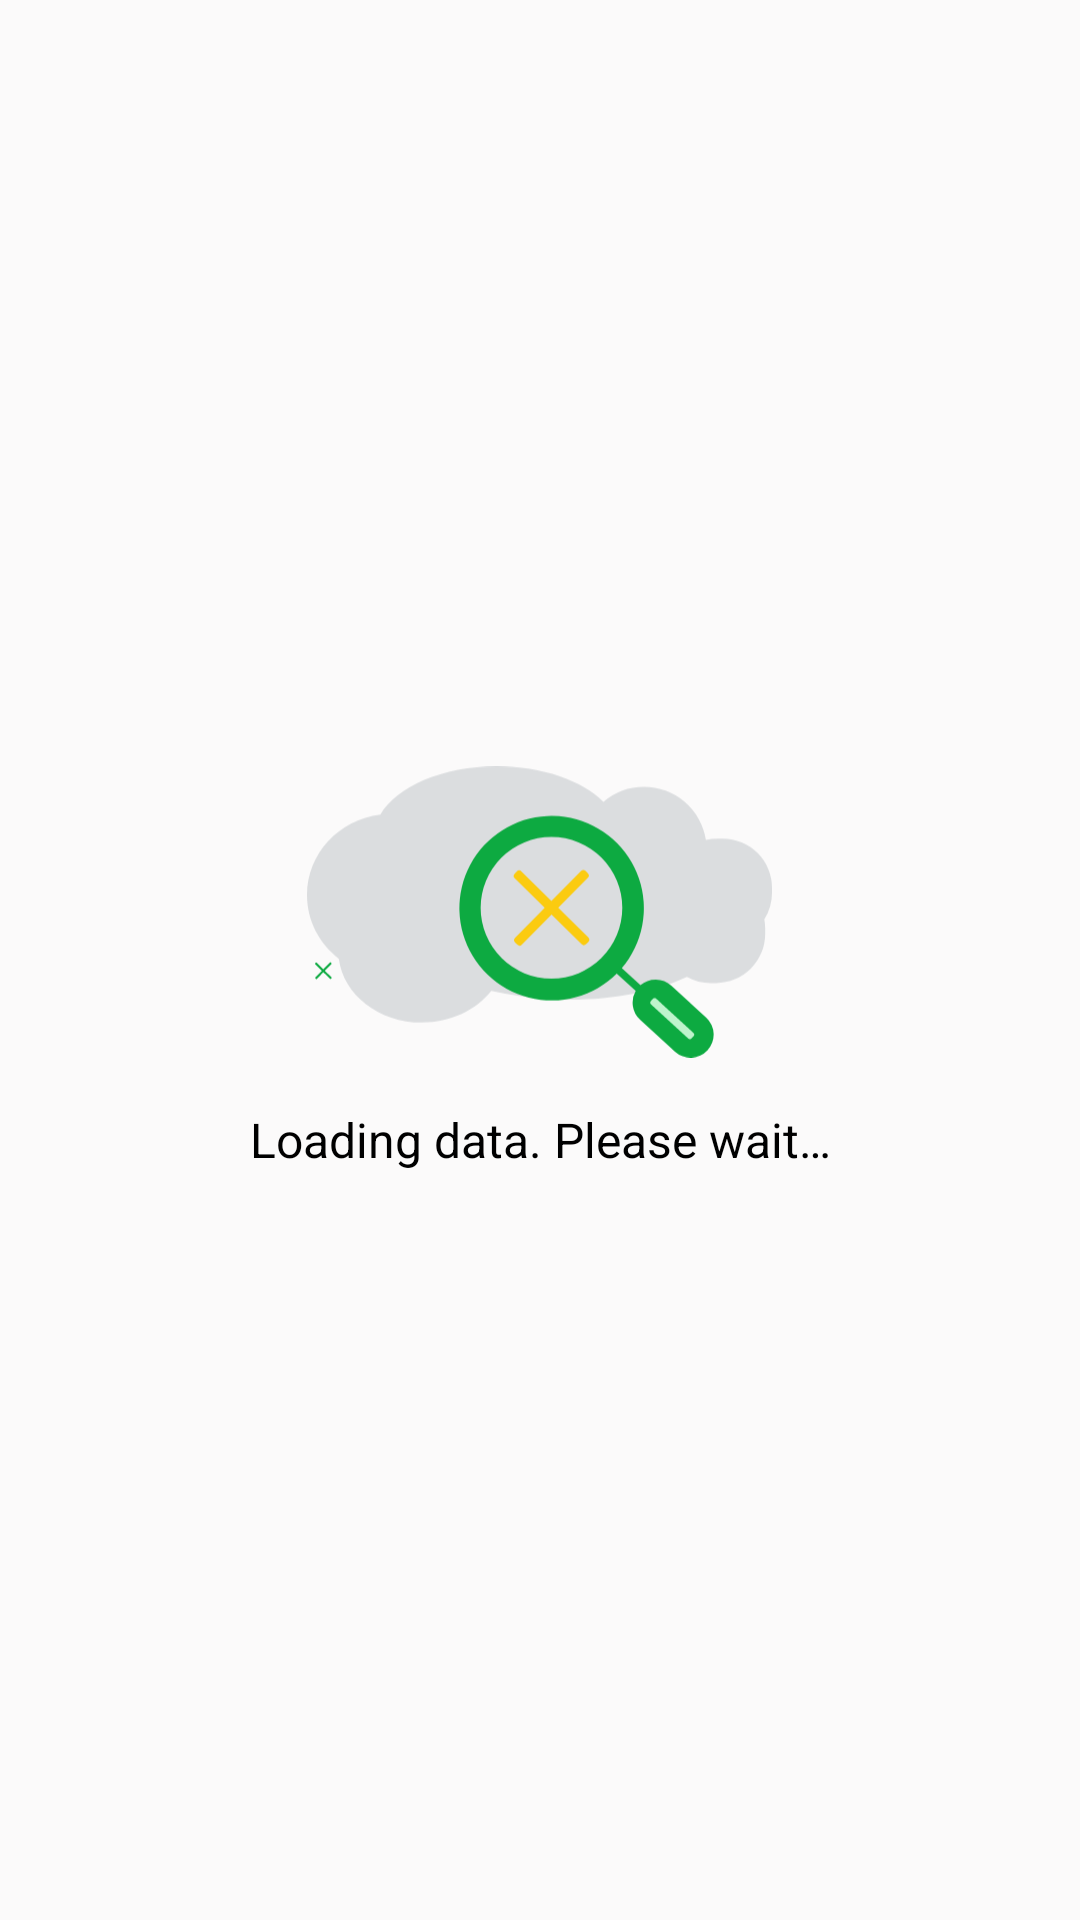

The Android layout XML behind this screen, and the referenced resources:
<!-- AndroidManifest.xml: application theme AppTheme -->
<!-- res/layout/fragment_repo_list.xml -->
<?xml version="1.0" encoding="utf-8"?>
<layout xmlns:android="http://schemas.android.com/apk/res/android"
    xmlns:app="http://schemas.android.com/apk/res-auto"
    xmlns:tools="http://schemas.android.com/tools">

    <LinearLayout
        android:id="@+id/vRoot"
        style="@style/ll_main_match_match_vertical"
        tools:context=".RepoListFragment">

        <LinearLayout
            android:id="@+id/llNoData"
            android:layout_width="match_parent"
            android:layout_height="match_parent"
            android:gravity="center"
            android:orientation="vertical">

            <ImageView
                android:id="@+id/ivNoData"
                android:layout_width="155dp"
                android:layout_height="120dp"
                android:contentDescription="@string/no_repository_found"
                android:src="@drawable/ic_no_data" />

            <TextView
                android:id="@+id/tvNoDataTitle"
                android:layout_width="match_parent"
                android:layout_height="wrap_content"
                android:layout_marginLeft="15dp"
                android:layout_marginRight="15dp"
                android:gravity="center"
                android:padding="5dp"
                android:text="@string/loading_data_plz_wait"
                android:textColor="@color/cBlack"
                android:textSize="16sp" />

        </LinearLayout>

        <androidx.recyclerview.widget.RecyclerView
            android:id="@+id/recyclerView"
            android:layout_width="match_parent"
            android:layout_height="match_parent"
            android:clipToPadding="false"
            app:layoutManager="androidx.recyclerview.widget.LinearLayoutManager" />

    </LinearLayout>
</layout>
<!-- resources referenced by this layout -->
<resources>
  <color name="cBlack">#000000</color>
  <!-- drawable ic_no_data: vector/xml drawable (drawable, 2777 chars, omitted) -->
  <string name="loading_data_plz_wait">Loading data. Please wait…</string>
  <string name="no_repository_found">No repository found.</string>
  <style name="ll_main_match_match_vertical">
          <item name="android:layout_width">match_parent</item>
          <item name="android:layout_height">match_parent</item>
          <item name="android:orientation">vertical</item>
          <item name="android:fitsSystemWindows">true</item>
          <item name="android:background">@color/cFragmentBackground</item>
      </style>
  <style name="AppTheme" parent="Theme.MaterialComponents.Light.NoActionBar">
          <item name="colorPrimary">@color/colorPrimary</item>
          <item name="colorPrimaryDark">@color/colorPrimaryDark</item>
          <item name="colorAccent">@color/colorAccent</item>
      </style>
  <color name="cFragmentBackground">#FBFAFA</color>
  <color name="colorPrimary">#3F51B5</color>
  <color name="colorPrimaryDark">#212F7A</color>
  <color name="colorAccent">#E91E63</color>
</resources>
